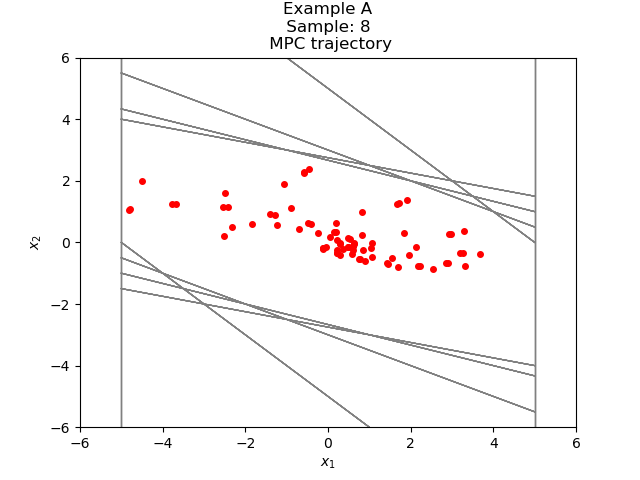

The data file committed next to this chart (first rows):
-5.704762845868367460e-01, 2.276358551604283242e+00
1.705882267017446496e+00, 1.276358552006315872e+00
2.982240819023762590e+00, 2.821599090886981465e-01
3.264400728112460737e+00, -3.577317697883698466e-01
2.906668958324091001e+00, -6.826248158126266841e-01
2.224044142511464095e+00, -7.667989829474610719e-01
1.457245159564003023e+00, -6.934717976275041051e-01
7.637733619364989179e-01, -5.377984815834644383e-01
2.259748803530344796e-01, -3.579940851913644417e-01
-1.320192048383299621e-01, -1.927571610755355880e-01
